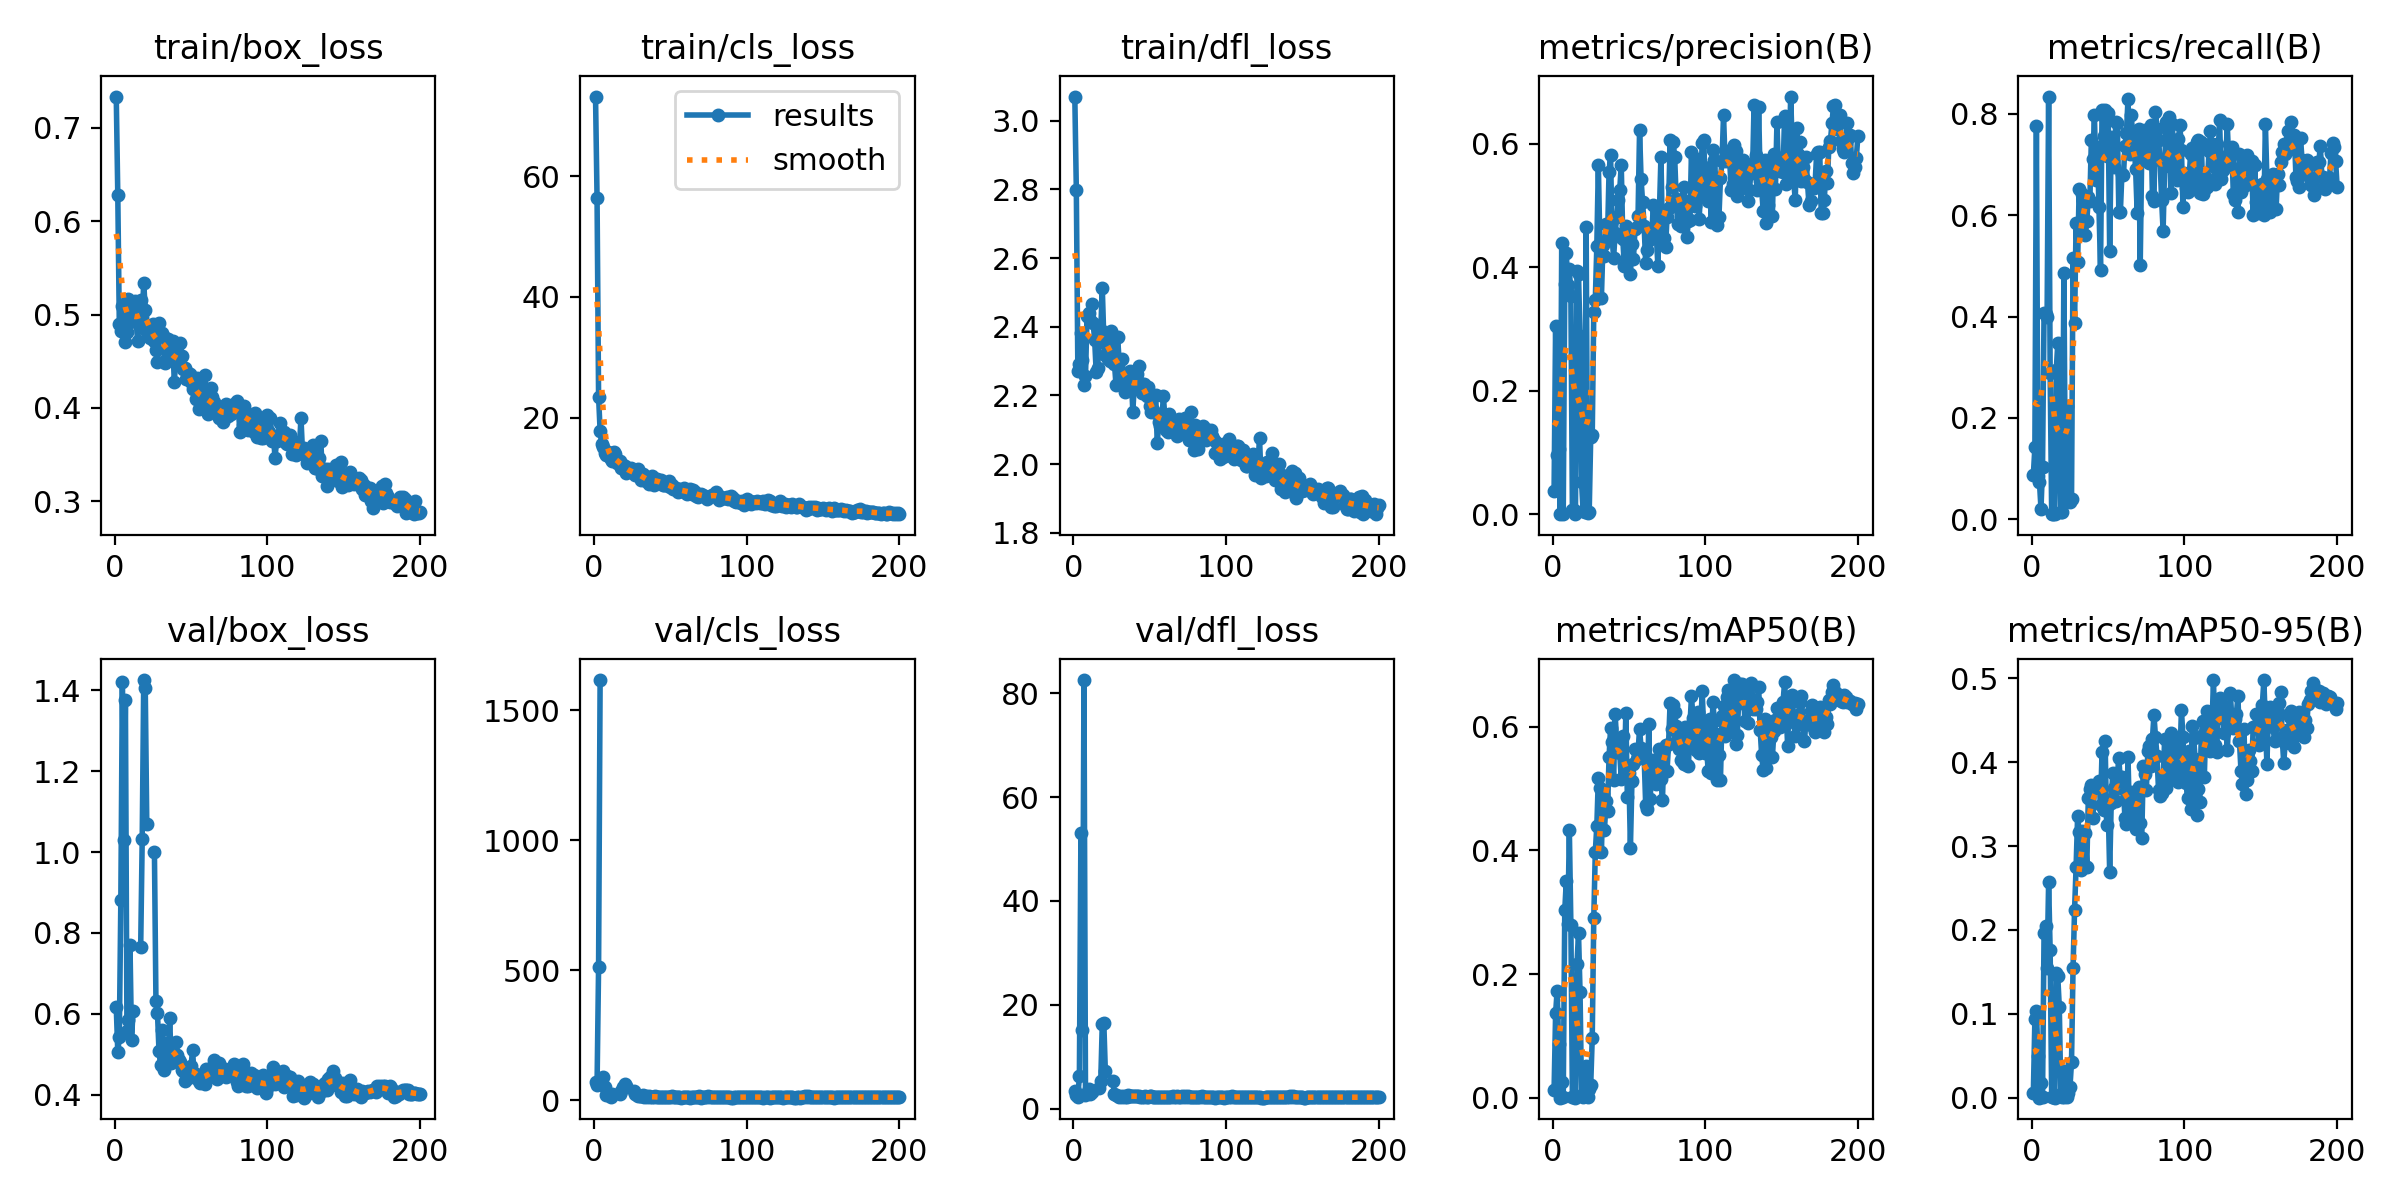

Data behind this chart, as committed beside it:
epoch, time, train/box_loss, train/cls_loss, train/dfl_loss, metrics/precision(B), metrics/recall(B), metrics/mAP50(B), metrics/mAP50-95(B), val/box_loss, val/cls_loss, val/dfl_loss, lr/pg0, lr/pg1, lr/pg2
1, 5.316, 0.7336, 73.21, 3.071, 0.03786, 0.08824, 0.01223, 0.00596, 0.6163, 69.67, 3.369, 0.00015, 0.00015, 0.00015
2, 8.492, 0.6284, 56.32, 2.798, 0.3058, 0.142, 0.1363, 0.09412, 0.5056, 60.49, 2.635, 0.0003152, 0.0003152, 0.0003152
3, 11.83, 0.4902, 23.47, 2.27, 0.09623, 0.7767, 0.1732, 0.1035, 0.5418, 514, 2.312, 0.0004786, 0.0004786, 0.0004786
4, 15.05, 0.4824, 17.8, 2.293, 0.1053, 0.08493, 0.08652, 0.04934, 0.8809, 1616, 6.19, 0.0006405, 0.0006405, 0.0006405
5, 18.16, 0.5087, 15.55, 2.381, 0.00011, 0.07353, 7e-05, 2e-05, 1.421, inf, 53.1, 0.0008007, 0.0008007, 0.0008007
6, 21.18, 0.5101, 15.16, 2.304, 0.4395, 0.02041, 0.02596, 0.01726, 1.029, 91.81, 15.1, 0.0009592, 0.0009592, 0.0009592
7, 24.17, 0.4709, 14.06, 2.231, 0.00019, 0.1029, 0.00147, 0.00062, 1.376, 51.02, 82.55, 0.001116, 0.001116, 0.001116
8, 27.18, 0.4817, 13.84, 2.255, 0.3729, 0.4067, 0.3032, 0.1958, 0.5582, 22.44, 2.645, 0.001271, 0.001271, 0.001271
9, 30.34, 0.517, 14.31, 2.432, 0.4229, 0.4047, 0.3503, 0.2049, 0.5836, 22.4, 2.916, 0.001425, 0.001425, 0.001425
10, 33.47, 0.5115, 13.63, 2.44, 0.3708, 0.3998, 0.2802, 0.155, 0.769, 19.41, 3.75, 0.001577, 0.001577, 0.001577
11, 36.5, 0.4927, 13.13, 2.42, 0.3971, 0.8343, 0.4325, 0.2567, 0.5359, 14.6, 2.77, 0.001584, 0.001584, 0.001584
12, 39.67, 0.495, 12.87, 2.465, 0.3534, 0.289, 0.2797, 0.1756, 0.6069, 23.3, 3.207, 0.001576, 0.001576, 0.001576
13, 42.68, 0.5141, 14.24, 2.41, 0.00665, 0.0102, 0.00166, 0.00059, nan, nan, nan, 0.001568, 0.001568, 0.001568
14, 45.72, 0.4924, 13.95, 2.362, 0.00665, 0.0102, 0.00166, 0.00059, nan, nan, nan, 0.00156, 0.00156, 0.00156
15, 48.73, 0.472, 12.41, 2.268, 0.00024, 0.0102, 0.0001, 3e-05, nan, nan, nan, 0.001551, 0.001551, 0.001551
16, 51.74, 0.4909, 12.8, 2.28, 0.3941, 0.2938, 0.2159, 0.1484, nan, nan, nan, 0.001543, 0.001543, 0.001543
17, 54.76, 0.5151, 12.77, 2.377, 0.3886, 0.348, 0.2662, 0.1445, 0.7642, 24.21, 4.049, 0.001535, 0.001535, 0.001535
18, 57.77, 0.4972, 11.61, 2.389, 0.2886, 0.1924, 0.1709, 0.1076, 1.033, 34.57, 5.376, 0.001527, 0.001527, 0.001527
19, 60.77, 0.5342, 12.17, 2.513, 0.0519, 0.01471, 0.00495, 0.0039, 1.425, 52.26, 16.39, 0.001518, 0.001518, 0.001518
20, 63.78, 0.5045, 11.97, 2.365, 0.00504, 0.01471, 0.00109, 0.00083, 1.405, 62.93, 16.56, 0.00151, 0.00151, 0.00151
21, 66.79, 0.4811, 10.89, 2.317, 0.00328, 0.4871, 0.00294, 0.00099, 1.068, 56.52, 7.223, 0.001502, 0.001502, 0.001502
22, 69.81, 0.4861, 11.09, 2.344, 0.4647, 0.04982, 0.05206, 0.03162, nan, nan, nan, 0.001494, 0.001494, 0.001494
23, 72.8, 0.475, 11.16, 2.307, 0.00189, 0.223, 0.00166, 0.0006, nan, nan, nan, 0.001485, 0.001485, 0.001485
24, 75.8, 0.4867, 11.57, 2.301, 0.00294, 0.04082, 0.01415, 0.00556, nan, nan, nan, 0.001477, 0.001477, 0.001477
25, 78.79, 0.4897, 11.12, 2.388, 0.1256, 0.03511, 0.02065, 0.01298, nan, nan, nan, 0.001469, 0.001469, 0.001469
26, 81.78, 0.4713, 10.89, 2.311, 0.1288, 0.04082, 0.09734, 0.04265, 0.9997, 36.94, 5.237, 0.001461, 0.001461, 0.001461
27, 85.74, 0.4622, 10.42, 2.291, 0.3279, 0.5165, 0.2901, 0.1548, 0.6304, 22.75, 2.798, 0.001452, 0.001452, 0.001452
28, 88.73, 0.4488, 10.65, 2.23, 0.347, 0.3884, 0.3975, 0.224, 0.6017, 20.9, 2.703, 0.001444, 0.001444, 0.001444
29, 91.72, 0.4915, 11.45, 2.37, 0.4346, 0.5855, 0.439, 0.2753, 0.5078, 16.14, 2.458, 0.001436, 0.001436, 0.001436
30, 94.87, 0.4779, 10.58, 2.304, 0.5658, 0.5075, 0.5175, 0.3361, 0.4736, 15.87, 2.288, 0.001428, 0.001428, 0.001428
31, 98.02, 0.4799, 9.622, 2.244, 0.4372, 0.6527, 0.5009, 0.3165, 0.5588, 16.15, 2.51, 0.001419, 0.001419, 0.001419
32, 101.1, 0.4759, 10.6, 2.306, 0.3504, 0.5793, 0.3975, 0.272, 0.4598, 20, 2.288, 0.001411, 0.001411, 0.001411
33, 104.1, 0.448, 10.14, 2.252, 0.4356, 0.6423, 0.4915, 0.3184, 0.5276, 14.13, 2.481, 0.001403, 0.001403, 0.001403
34, 107.1, 0.4534, 9.434, 2.209, 0.4187, 0.6333, 0.4323, 0.2777, 0.5108, 17.33, 2.304, 0.001395, 0.001395, 0.001395
35, 110.1, 0.4742, 9.615, 2.259, 0.47, 0.5606, 0.4792, 0.3155, 0.4817, 12.77, 2.237, 0.001386, 0.001386, 0.001386
36, 113.1, 0.4539, 9.012, 2.24, 0.4479, 0.5879, 0.4635, 0.275, 0.5885, 17.31, 2.591, 0.001378, 0.001378, 0.001378
37, 116.1, 0.4637, 9.72, 2.272, 0.5544, 0.6352, 0.5501, 0.3572, 0.4787, 14.91, 2.337, 0.00137, 0.00137, 0.00137
38, 119.3, 0.4713, 10.32, 2.256, 0.5826, 0.6278, 0.5973, 0.3677, 0.5077, 12.15, 2.419, 0.001362, 0.001362, 0.001362
39, 122.5, 0.4282, 8.874, 2.153, 0.4477, 0.7491, 0.5752, 0.373, 0.4894, 12.87, 2.409, 0.001353, 0.001353, 0.001353
40, 125.6, 0.4496, 9.646, 2.233, 0.416, 0.711, 0.5139, 0.3337, 0.5302, 15.87, 2.513, 0.001345, 0.001345, 0.001345
41, 128.6, 0.4538, 9.865, 2.235, 0.4559, 0.7971, 0.62, 0.3689, 0.4968, 12.68, 2.369, 0.001337, 0.001337, 0.001337
42, 131.8, 0.4541, 9.38, 2.263, 0.4808, 0.6698, 0.5749, 0.3709, 0.4859, 12.69, 2.436, 0.001329, 0.001329, 0.001329
43, 134.8, 0.4697, 9.413, 2.286, 0.5091, 0.735, 0.5716, 0.3726, 0.4812, 12.01, 2.339, 0.00132, 0.00132, 0.00132
44, 137.8, 0.456, 9.593, 2.235, 0.5249, 0.6165, 0.5567, 0.3776, 0.46, 12.24, 2.25, 0.001312, 0.001312, 0.001312
45, 141, 0.4422, 8.874, 2.206, 0.5663, 0.4917, 0.5157, 0.3496, 0.4575, 14.42, 2.262, 0.001304, 0.001304, 0.001304
46, 144, 0.4429, 8.823, 2.233, 0.4467, 0.8073, 0.5847, 0.412, 0.4338, 11.62, 2.26, 0.001296, 0.001296, 0.001296
47, 147.1, 0.4314, 8.917, 2.21, 0.4027, 0.7569, 0.5192, 0.3425, 0.4532, 12.19, 2.386, 0.001287, 0.001287, 0.001287
48, 150.2, 0.4371, 8.911, 2.197, 0.4671, 0.8079, 0.6217, 0.4252, 0.4412, 11.88, 2.259, 0.001279, 0.001279, 0.001279
49, 153.4, 0.4367, 9.448, 2.225, 0.4501, 0.7179, 0.4855, 0.3258, 0.4491, 12.78, 2.302, 0.001271, 0.001271, 0.001271
50, 156.4, 0.4277, 8.464, 2.168, 0.4576, 0.8013, 0.5244, 0.3486, 0.4708, 13.28, 2.38, 0.001263, 0.001263, 0.001263
51, 159.4, 0.4202, 8.784, 2.153, 0.389, 0.5297, 0.4037, 0.2687, 0.5107, 15.44, 2.425, 0.001254, 0.001254, 0.001254
52, 162.4, 0.4272, 8.215, 2.158, 0.4376, 0.7542, 0.5113, 0.3517, 0.4442, 12.71, 2.275, 0.001246, 0.001246, 0.001246
53, 165.4, 0.4098, 8.153, 2.151, 0.4143, 0.7077, 0.5392, 0.3867, 0.4511, 12.93, 2.296, 0.001238, 0.001238, 0.001238
54, 168.4, 0.4321, 8.302, 2.201, 0.4625, 0.6959, 0.5631, 0.3696, 0.4431, 12.36, 2.261, 0.00123, 0.00123, 0.00123
55, 171.4, 0.3985, 7.648, 2.06, 0.4655, 0.7848, 0.5474, 0.3536, 0.433, 12.39, 2.193, 0.001221, 0.001221, 0.001221
56, 174.4, 0.406, 8.154, 2.123, 0.4836, 0.7824, 0.5587, 0.3844, 0.4297, 12.78, 2.237, 0.001213, 0.001213, 0.001213
57, 177.4, 0.4057, 7.92, 2.11, 0.6219, 0.6069, 0.5965, 0.4049, 0.4484, 10.85, 2.26, 0.001205, 0.001205, 0.001205
58, 180.5, 0.4225, 7.859, 2.127, 0.5427, 0.6065, 0.5649, 0.376, 0.4378, 12.22, 2.228, 0.001197, 0.001197, 0.001197
59, 183.5, 0.4348, 8.385, 2.198, 0.5055, 0.6819, 0.5583, 0.3823, 0.4266, 12.67, 2.325, 0.001188, 0.001188, 0.001188
60, 186.5, 0.4029, 7.578, 2.137, 0.4671, 0.6786, 0.5512, 0.3679, 0.463, 13.73, 2.327, 0.00118, 0.00118, 0.00118
... 140 more rows
